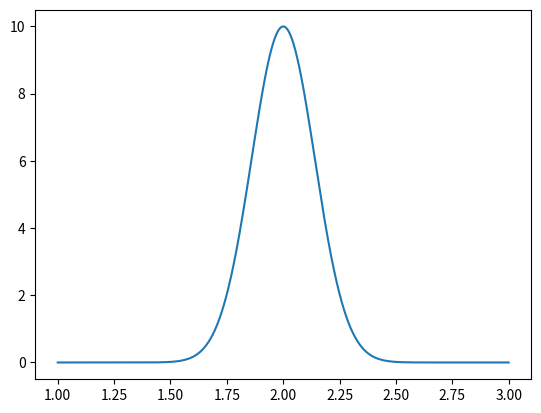

Generate this figure with matplotlib:
# -*- coding: utf-8 -*-
"""
Created on Thu May 27 22:21:11 2021

[redacted]

Global analysis w/ LMfit

Objectives:
    
    uzrasyti modeline funkcija, Modelinė f-ja susideda iš:     
        +kreivu gauso spektru (energijos dimensija)
        +kinetiku (dif lygčiu sprendiniu) (laiko dimensija)
        jas sudauginame ir susumuojame
        
    vizualizacijos sketch:
        spektrai  | spektrai * kinetikos karpetas | eksperimentas
        ---------------------------------------------------------
        kinetikos | spektrai * kinetikos pjūvis   | residual
"""

#%% imports and definitions

import numpy as np
import matplotlib.pyplot as plt
from scipy.integrate import odeint

def skewed_g(X, A, x0, W, b, Y0):
    """
    pagal frasier1969

    Parameters
    ----------
    X : array
        Energy scale.
    A : float
        Amplitude.
    x0 : float
        Spectral center.
    W : float
        Spectra width.
    b : float
        skewednes.
    Y0 : float
        baseline.

    Returns
    -------
    array
        same dimensions as X.

    """
    if b == 0:
        b = 1e-10
    return A*np.exp(-np.log(2)*((np.log(1+2*b*(X-x0)/W)/b)**2))+Y0

def kinetic_solve(x_data, t_constants):
    """
    funtion to solve ODE system according to global analysis box scheme
    

    Parameters
    ----------
    X : aray
        time scale.
    t_constants : list
        list of t constants.
        
    Returns
    -------
    list of arrays same shape as X.

    """
    
    N_0 = [0, 0, 0, 0] #initial values
    
    return odeint(box_scheme_model, N_0, x_data, args=(t_constants,))
    
def laser_gauss (t):
    """
    parametrai nurodomi funkcijoje.

    Parameters
    ----------
    t : array
        time axis.

    Returns
    -------
    float
        lazerio intensyvumas duotu laiku.

    """
    N_ext, t_00, t_Laser = 1, 1, 0.35
    return (N_ext)*np.exp(-(t-t_00)**2/(t_Laser**2))

def box_scheme_model(N, t, t_constants):
    """
    pagal scipy.odeint pvz
    
    ODE aprašančios dėžučių schemą

    Parameters
    ----------
    N : list
        dif lygties kintamieji.
    t : array
        laiko ašis.
    t_constants : list
        laikinės konstantos.

    Returns
    -------
    dNdt : list
        kintamųjų pokytis.

    """
    
    N_5d2, N_5d1, N_ST, N_NR= N[0], N[1], N[2], N[3]
    
    t_21, t_1G, t_2st, t_st1, t_stNR, t_NRG = t_constants
    
    generation = laser_gauss(t)
    
    dN_5d2 = generation -N_5d2/t_21 - N_5d2/t_2st
    dN_5d1 = N_5d2/t_21 + N_ST/t_st1 - N_5d1/t_1G
    dN_ST = N_5d2/t_2st - N_ST/t_st1 - N_ST/t_stNR
    dN_NR = N_ST/t_stNR - N_NR/t_NRG
    
    dNdt = [dN_5d2, dN_5d1, dN_ST, dN_NR] 
    
    return dNdt
    
#%% test calc
test_ev_axis = np.linspace(1,3,1024)
test_ps_axis = np.logspace(-3,4,1024, base=10)

*test_t_const, = 1, 100000, 300, 400, 500, 6000

test_gauss = skewed_g(test_ev_axis, 10, 2, 0.33, 0, 0)
test_kinetic = kinetic_solve(test_ps_axis, test_t_const)

#%%plotavimas

fig = plt.figure()
ax0 = fig.add_subplot(1, 1, 1)
ax0.plot(test_ev_axis, test_gauss, label='test')
